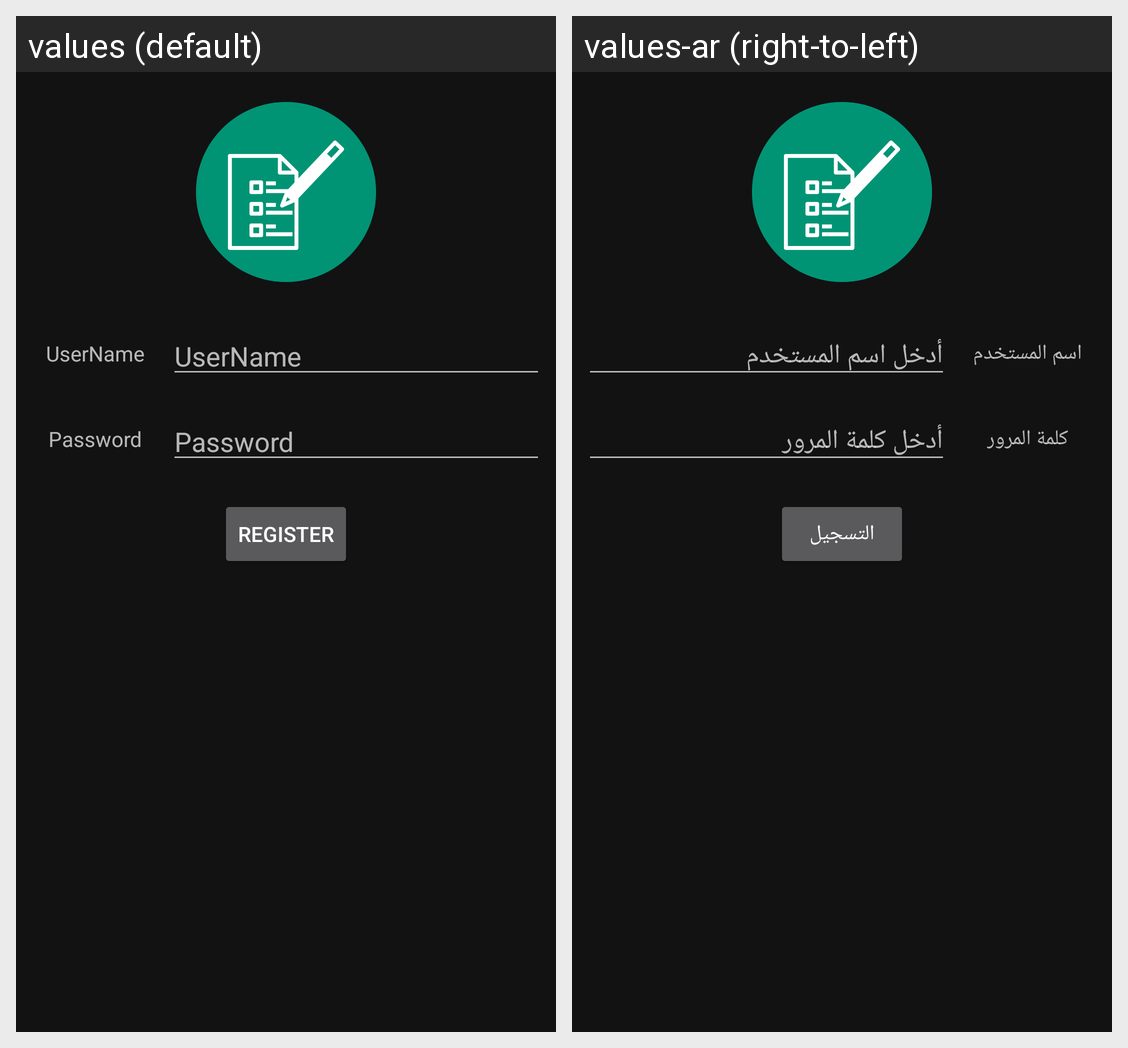

Strings drawn on this Android screen and how each of the app's shown locales translates them:
Android screen res/layout/activity_main.xml rendered under 2 locales, left to right: values (default), values-ar (right-to-left). Device: Nexus 5 (rendered at 1080×1920; each locale shown at half size, 540×960, under a caption strip naming it); theme Theme.Tester.
Strings drawn on this screen, with the default value and each locale's value (text and hints the layout hard-codes, and strings that could not be matched under every locale, appear in the picture but are not listed):

username
  values: UserName
  values-ar: اسم المستخدم

username_hint
  values: UserName
  values-ar: أدخل اسم المستخدم

password
  values: Password
  values-ar: كلمة المرور

password_hint
  values: Password
  values-ar: أدخل كلمة المرور

register
  values: Register
  values-ar: التسجيل
